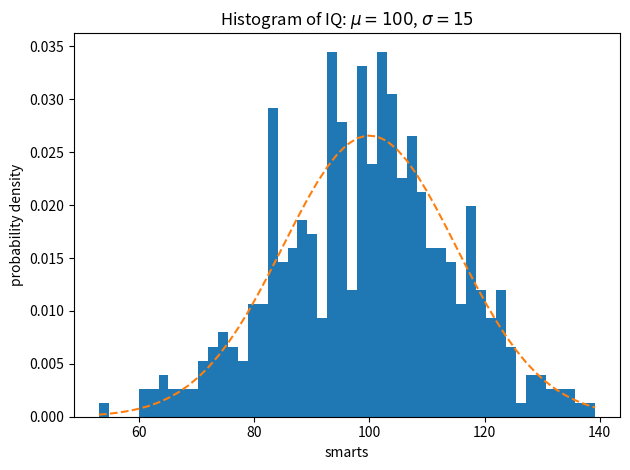

Generate this figure with matplotlib:
import matplotlib
import numpy as np
import matplotlib.pyplot as plt

np.random.seed(10000000)

mu=100
sigma=15
x=mu+sigma*np.random.randn(437)

num_bins=50

fig,ax=plt.subplots()

n,bins,pathches=ax.hist(x,num_bins,density=True)

y = ((1 / (np.sqrt(2 * np.pi) * sigma)) *
     np.exp(-0.5 * (1 / sigma * (bins - mu))**2))

ax.plot(bins,y,'--')
ax.set(xlabel="smarts",ylabel="probability density",title=r'Histogram of IQ: $\mu=100$, $\sigma=15$')
fig.tight_layout()
plt.show()